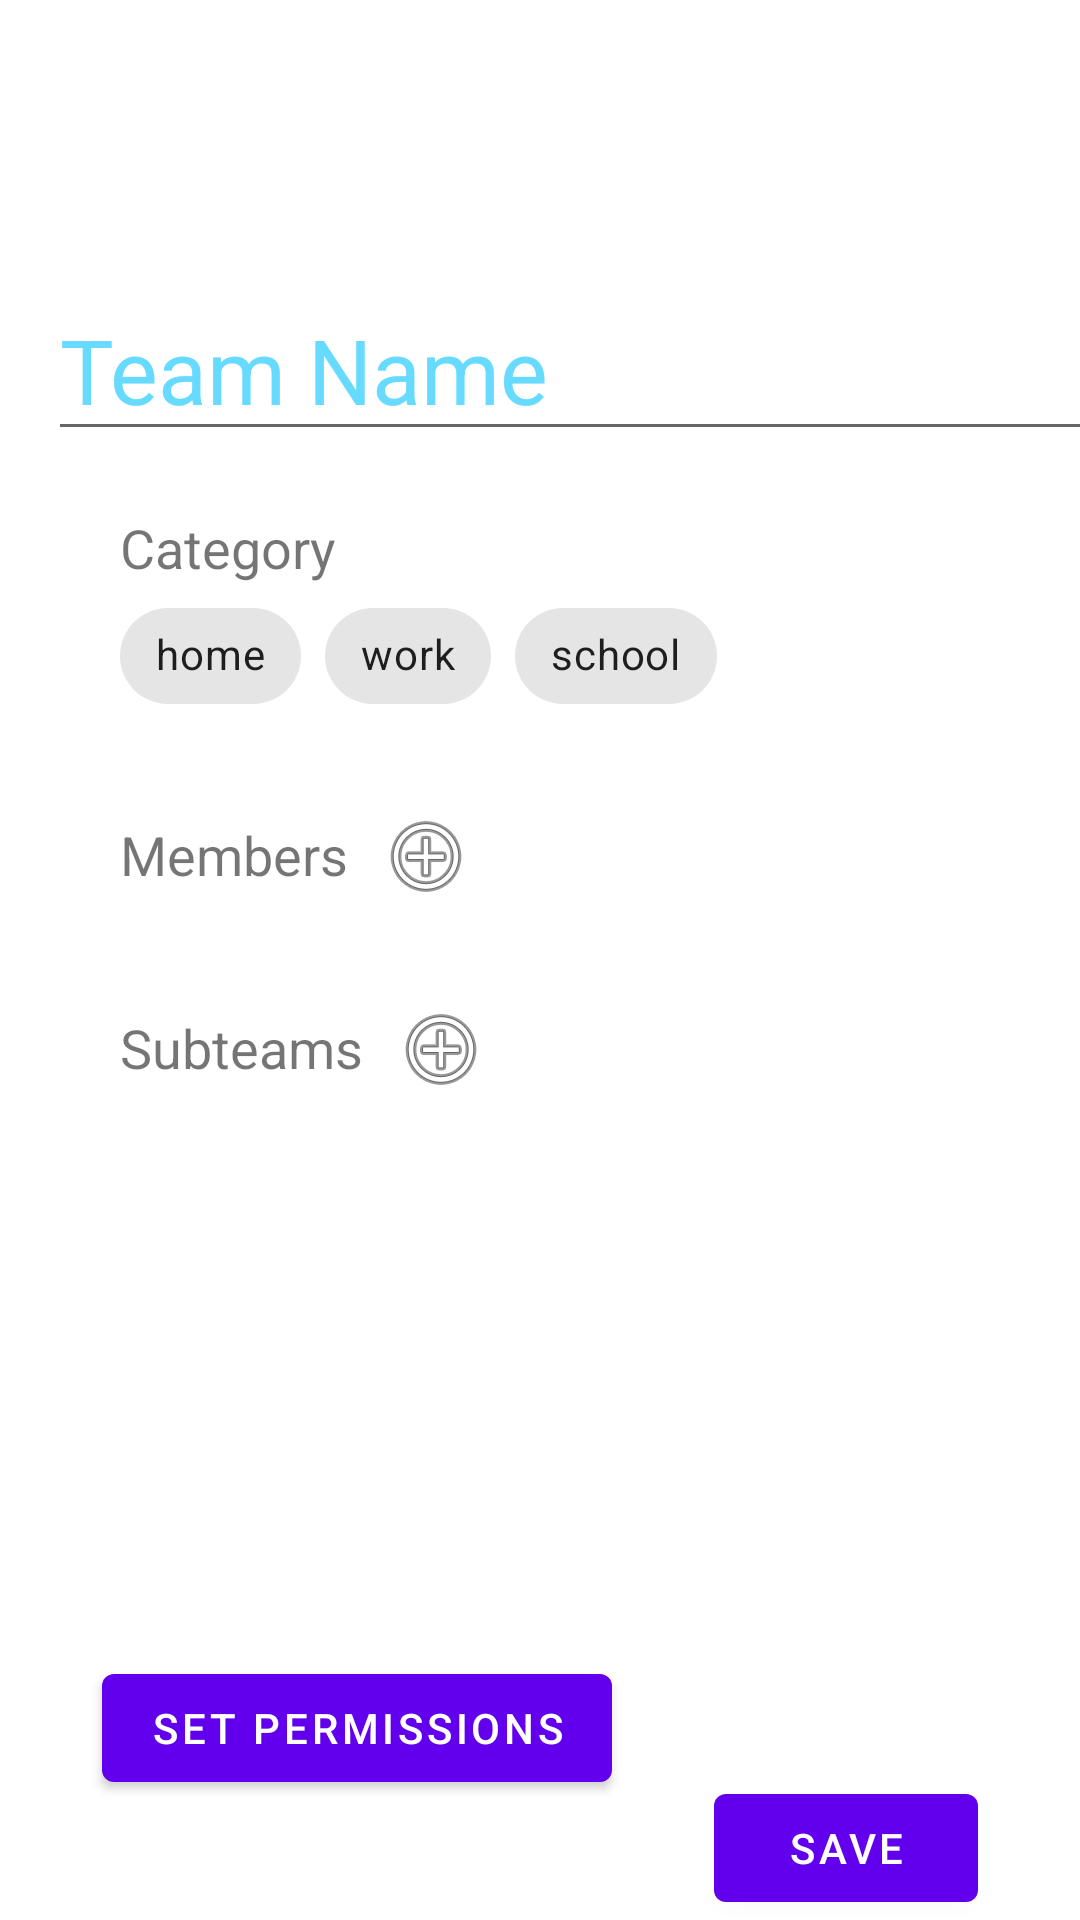

Here is an Android app screen rendered from its layout file. Give the layout XML and the strings, colors and styles it references.
<!-- AndroidManifest.xml: application theme Theme.Tasket -->
<!-- res/layout/activity_create_team.xml -->
<?xml version="1.0" encoding="utf-8"?>
<androidx.constraintlayout.widget.ConstraintLayout xmlns:android="http://schemas.android.com/apk/res/android"
    xmlns:app="http://schemas.android.com/apk/res-auto"
    xmlns:tools="http://schemas.android.com/tools"
    android:layout_width="match_parent"
    android:layout_height="match_parent"
    tools:context=".CreateTeam">

    <TextView
        android:id="@+id/text_view_subteams"
        android:layout_width="wrap_content"
        android:layout_height="wrap_content"
        android:layout_marginStart="40dp"
        android:layout_marginTop="30dp"
        android:text="Subteams"
        android:textSize="18sp"
        app:layout_constraintStart_toStartOf="parent"
        app:layout_constraintTop_toBottomOf="@id/member_recycler_view" />

    <EditText
        android:id="@+id/team_name_edit_text"
        android:layout_width="wrap_content"
        android:layout_height="wrap_content"
        android:layout_margin="@dimen/fab_margin"
        android:layout_marginStart="16dp"
        android:layout_marginTop="93dp"
        android:autofillHints="@string/app_name"
        android:ems="10"
        android:hint="Team Name"
        android:inputType="textPersonName"
        android:textColorHint="@color/blue_2"
        android:textSize="30sp"
        app:layout_constraintStart_toStartOf="parent"
        app:layout_constraintTop_toTopOf="parent" />

    <TextView
        android:id="@+id/text_view_category"
        android:layout_width="wrap_content"
        android:layout_height="wrap_content"
        android:layout_marginStart="40dp"
        android:layout_marginTop="20dp"
        android:text="Category"
        android:textSize="18sp"
        app:layout_constraintStart_toStartOf="parent"
        app:layout_constraintTop_toBottomOf="@id/team_name_edit_text" />

    <com.google.android.material.chip.ChipGroup
        android:id="@+id/category_chips"
        android:layout_width="wrap_content"
        android:layout_height="wrap_content"
        android:layout_marginStart="40dp"
        android:background="#FFFFFF"
        android:textAlignment="center"
        android:visibility="visible"
        app:layout_constraintStart_toStartOf="parent"
        app:layout_constraintTop_toBottomOf="@id/text_view_category"
        app:singleLine="false"
        app:singleSelection="false">

        <com.google.android.material.chip.Chip
            style="@style/Widget.MaterialComponents.Chip.Choice"
            android:layout_width="wrap_content"
            android:layout_height="wrap_content"
            android:text="home" />

        <com.google.android.material.chip.Chip
            style="@style/Widget.MaterialComponents.Chip.Choice"
            android:layout_width="wrap_content"
            android:layout_height="wrap_content"
            android:text="work" />

        <com.google.android.material.chip.Chip
            style="@style/Widget.MaterialComponents.Chip.Choice"
            android:layout_width="wrap_content"
            android:layout_height="wrap_content"
            android:text="school" />


    </com.google.android.material.chip.ChipGroup>

    <androidx.recyclerview.widget.RecyclerView
        android:id="@+id/member_recycler_view"
        android:layout_width="300dp"
        android:layout_height="wrap_content"
        android:layout_marginTop="10dp"
        android:background="?attr/colorOnPrimary"
        app:layout_constraintEnd_toEndOf="parent"
        app:layout_constraintHeight_max="150dp"
        app:layout_constraintHorizontal_bias="0.5"
        app:layout_constraintStart_toStartOf="parent"
        app:layout_constraintTop_toBottomOf="@id/text_view_members" />

    <TextView
        android:id="@+id/text_view_members"
        android:layout_width="wrap_content"
        android:layout_height="wrap_content"
        android:layout_marginStart="40dp"
        android:layout_marginTop="30dp"
        android:text="Members"
        android:textSize="18sp"
        app:layout_constraintStart_toStartOf="parent"
        app:layout_constraintTop_toBottomOf="@id/category_chips" />

    <androidx.recyclerview.widget.RecyclerView
        android:id="@+id/subteam_recycler_view"
        android:layout_width="300dp"
        android:layout_height="wrap_content"
        android:layout_marginTop="10dp"
        android:background="@color/blue_2"
        app:layout_constraintEnd_toEndOf="parent"
        app:layout_constraintHeight_max="150dp"
        app:layout_constraintHorizontal_bias="0.5"
        app:layout_constraintStart_toStartOf="parent"
        app:layout_constraintTop_toBottomOf="@id/text_view_subteams" />

    <Button
        android:id="@+id/permissions_button"
        android:layout_width="wrap_content"
        android:layout_height="wrap_content"
        android:layout_marginBottom="40dp"
        android:text="Set Permissions"
        app:layout_constraintBottom_toBottomOf="parent"
        app:layout_constraintEnd_toStartOf="@+id/save_team_button"
        app:layout_constraintHorizontal_bias="0.5"
        app:layout_constraintStart_toStartOf="parent" />

    <ImageButton
        android:id="@+id/add_members_button"
        android:layout_width="wrap_content"
        android:layout_height="25dp"
        android:layout_marginStart="10dp"
        android:background="@color/white"
        android:theme="@style/Theme.Tasket"
        app:layout_constraintStart_toEndOf="@id/text_view_members"
        app:layout_constraintTop_toTopOf="@id/text_view_members"
        app:srcCompat="@android:drawable/ic_menu_add" />

    <ImageButton
        android:id="@+id/add_subteam_button"
        android:layout_width="wrap_content"
        android:layout_height="25dp"
        android:layout_marginStart="10dp"
        android:background="@color/white"
        android:theme="@style/Theme.Tasket"
        app:layout_constraintStart_toEndOf="@id/text_view_subteams"
        app:layout_constraintTop_toTopOf="@id/text_view_subteams"
        app:srcCompat="@android:drawable/ic_menu_add" />

    <Button
        android:id="@+id/save_team_button"
        android:layout_width="wrap_content"
        android:layout_height="wrap_content"
        app:layout_constraintBottom_toBottomOf="parent"
        android:text="Save"
        app:layout_constraintEnd_toEndOf="parent"
        app:layout_constraintHorizontal_bias="0.5"
        app:layout_constraintStart_toEndOf="@+id/permissions_button"
        tools:layout_editor_absoluteY="643dp" />

</androidx.constraintlayout.widget.ConstraintLayout>
<!-- resources referenced by this layout -->
<resources>
  <color name="blue_2">#67daff</color>
  <color name="white">#FFFFFFFF</color>
  <string name="app_name">Tasket</string>
  <style name="Theme.Tasket" parent="Theme.MaterialComponents.DayNight.DarkActionBar">
          
          <item name="colorPrimary">@color/purple_500</item>
          <item name="colorPrimaryVariant">@color/purple_700</item>
          <item name="colorOnPrimary">@color/white</item>
          
          <item name="colorSecondary">@color/teal_200</item>
          <item name="colorSecondaryVariant">@color/teal_700</item>
          <item name="colorOnSecondary">@color/black</item>
          
          <item name="android:statusBarColor" tools:targetApi="l">?attr/colorPrimaryVariant</item>
          
      </style>
  <color name="purple_500">#FF6200EE</color>
  <color name="purple_700">#FF3700B3</color>
  <color name="teal_200">#FF03DAC5</color>
  <color name="teal_700">#FF018786</color>
  <color name="black">#FF000000</color>
</resources>
